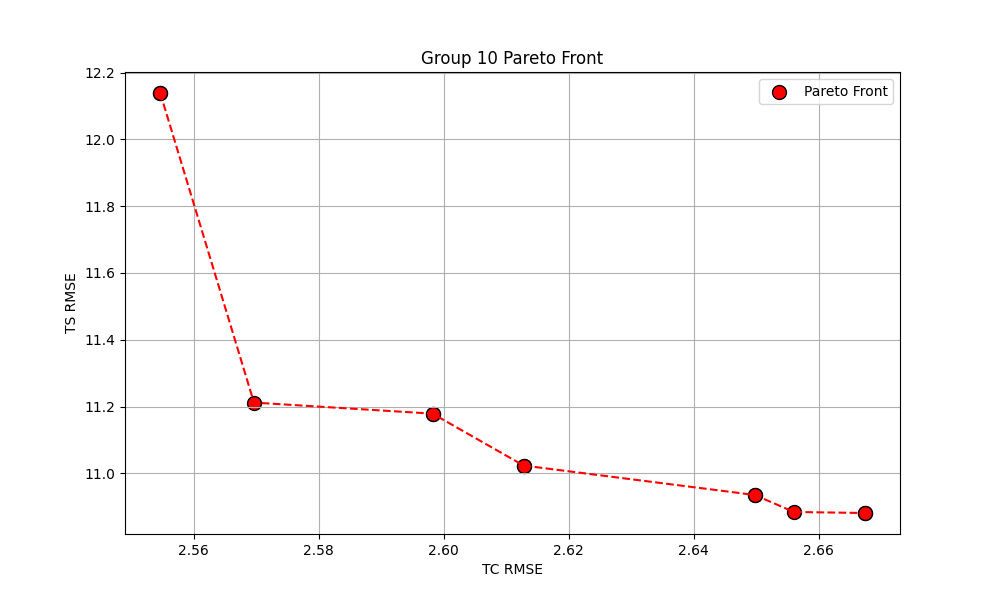

Values plotted in this chart, from the file beside it:
params, train_tc_rmse, train_ts_rmse, test_tc_rmse, test_ts_rmse, test_tc_r2, test_ts_r2
{'learning_rate': 0.2, 'max_depth': 4, '…, 2.598, 11.18, 2.437, 8.208, -0.9783, 0.6987
{'learning_rate': 0.1, 'max_depth': 3, '…, 2.555, 12.14, 1.516, 9.853, 0.2341, 0.5659
{'learning_rate': 0.2, 'max_depth': 3, '…, 2.667, 10.88, 1.902, 9.431, -0.2047, 0.6023
{'learning_rate': 0.1, 'max_depth': 3, '…, 2.555, 12.14, 1.516, 9.853, 0.2341, 0.5659
{'learning_rate': 0.2, 'max_depth': 4, '…, 2.57, 11.21, 2.101, 7.805, -0.471, 0.7276
{'learning_rate': 0.2, 'max_depth': 4, '…, 2.613, 11.02, 2.33, 7.83, -0.8078, 0.7259
{'learning_rate': 0.2, 'max_depth': 3, '…, 2.65, 10.94, 1.851, 9.392, -0.1419, 0.6056
{'learning_rate': 0.2, 'max_depth': 4, '…, 2.613, 11.02, 2.33, 7.83, -0.8078, 0.7259
{'learning_rate': 0.2, 'max_depth': 3, '…, 2.667, 10.88, 1.902, 9.431, -0.2047, 0.6023
{'learning_rate': 0.2, 'max_depth': 4, '…, 2.656, 10.88, 2.158, 8.283, -0.5517, 0.6932
{'learning_rate': 0.2, 'max_depth': 3, '…, 2.65, 10.94, 1.851, 9.392, -0.1419, 0.6056
{'learning_rate': 0.2, 'max_depth': 4, '…, 2.598, 11.18, 2.437, 8.208, -0.9783, 0.6987
